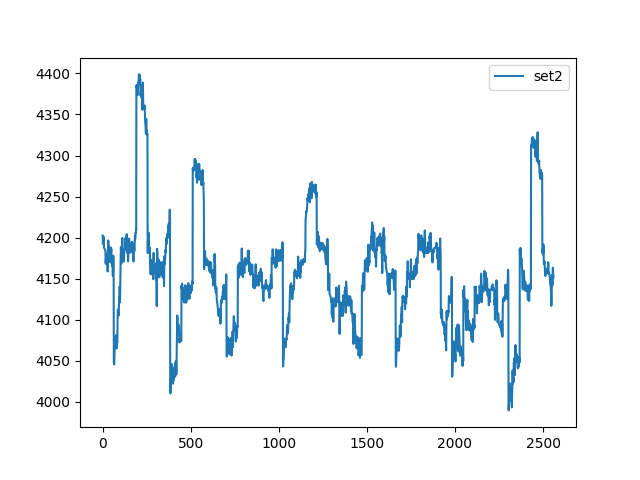

Data behind this chart, as committed beside it:
, set2
0, 4203
1, 4201
2, 4193
3, 4196
4, 4201
5, 4198
6, 4201
7, 4200
8, 4188
9, 4188
10, 4187
11, 4187
12, 4186
13, 4186
14, 4185
15, 4185
16, 4184
17, 4173
18, 4169
19, 4174
20, 4175
21, 4168
22, 4170
23, 4178
24, 4177
25, 4167
26, 4167
27, 4180
28, 4176
29, 4159
30, 4167
31, 4189
32, 4197
33, 4195
34, 4193
35, 4187
36, 4185
37, 4187
38, 4187
39, 4187
40, 4186
41, 4187
42, 4188
43, 4185
44, 4176
45, 4170
46, 4180
47, 4188
48, 4183
49, 4184
50, 4186
51, 4178
52, 4171
53, 4171
54, 4168
55, 4165
56, 4168
57, 4165
58, 4154
59, 4154
... 2,500 more rows
